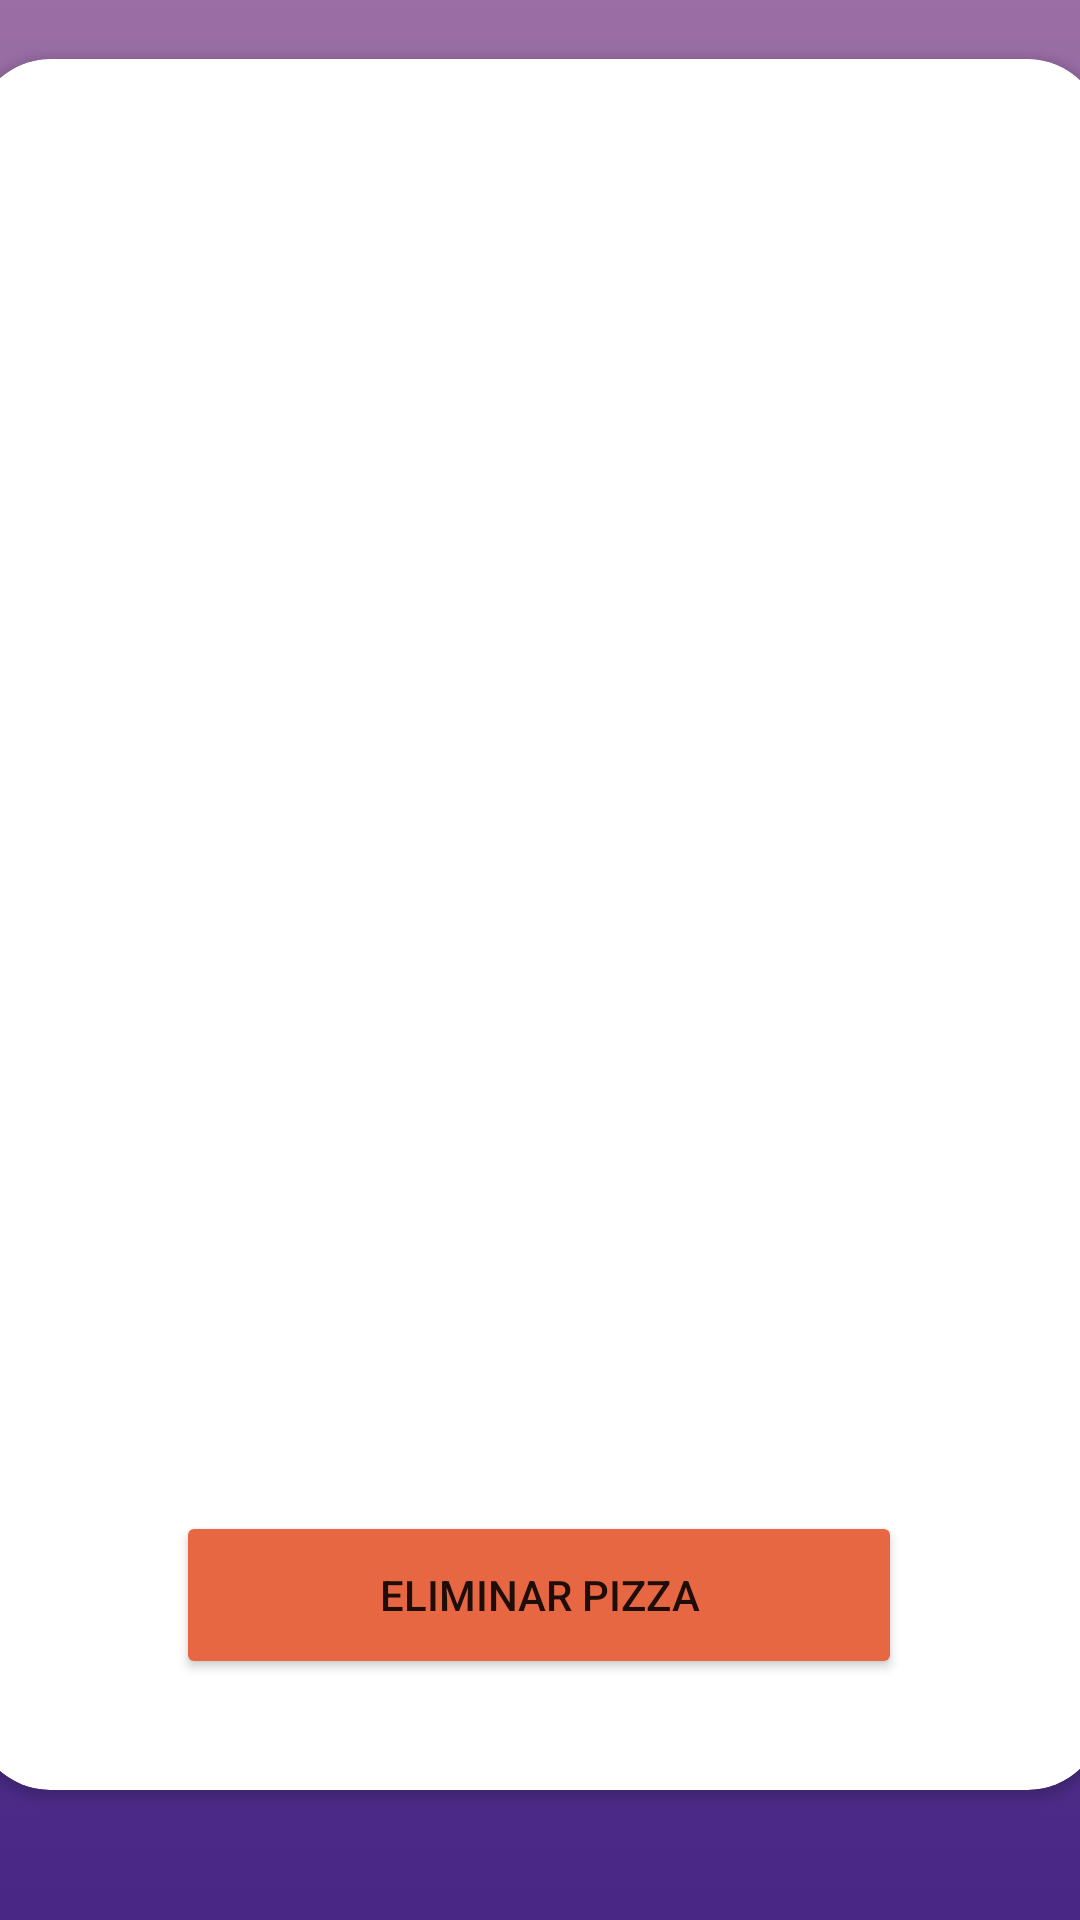

Reconstruct the res/layout file that produces this screen, plus the resources it refers to.
<!-- AndroidManifest.xml: application theme Theme.PizzeriaFB -->
<!-- res/layout/activity_listado.xml -->
<?xml version="1.0" encoding="utf-8"?>
<androidx.constraintlayout.widget.ConstraintLayout xmlns:android="http://schemas.android.com/apk/res/android"
    xmlns:app="http://schemas.android.com/apk/res-auto"
    xmlns:tools="http://schemas.android.com/tools"
    android:layout_width="match_parent"
    android:layout_height="match_parent"
    android:background="@drawable/gradient_background"
    tools:context=".Listado_act">

    <androidx.cardview.widget.CardView
        android:layout_width="376dp"
        android:layout_height="577dp"
        app:cardCornerRadius="25dp"
        app:layout_constraintBottom_toBottomOf="parent"
        app:layout_constraintEnd_toEndOf="parent"
        app:layout_constraintHorizontal_bias="0.542"
        app:layout_constraintStart_toStartOf="parent"
        app:layout_constraintTop_toTopOf="parent"
        app:layout_constraintVertical_bias="0.311" >

        <androidx.constraintlayout.widget.ConstraintLayout
            android:layout_width="match_parent"
            android:layout_height="match_parent">

            <ListView
                android:id="@+id/lv"
                android:layout_width="343dp"
                android:layout_height="447dp"
                app:layout_constraintEnd_toEndOf="parent"
                app:layout_constraintStart_toStartOf="parent"
                app:layout_constraintTop_toTopOf="parent" >

            </ListView>

            <Button
                android:id="@+id/button8"
                android:layout_width="242dp"
                android:layout_height="56dp"
                android:backgroundTint="#E86743"
                android:onClick="Eliminar"
                android:text="Eliminar pizza"
                app:cornerRadius="10dp"
                app:layout_constraintBottom_toBottomOf="parent"
                app:layout_constraintEnd_toEndOf="parent"
                app:layout_constraintStart_toStartOf="parent"
                app:layout_constraintTop_toBottomOf="@+id/lv" />

        </androidx.constraintlayout.widget.ConstraintLayout>
    </androidx.cardview.widget.CardView>
</androidx.constraintlayout.widget.ConstraintLayout>
<!-- resources referenced by this layout -->
<resources>
  <!-- drawable gradient_background (drawable) -->
  <?xml version="1.0" encoding="utf-8"?>
  <selector xmlns:android="http://schemas.android.com/apk/res/android">
      <item>
          <shape>
              <gradient
                  android:startColor="#482785"
                  android:centerColor="#664896"
                  android:endColor="#9b6fa5"
                  android:angle="90"/>
              <corners
                  android:radius="0dp"/>
          </shape>
      </item>
  </selector>
  <style name="Theme.PizzeriaFB" parent="Theme.MaterialComponents.DayNight.NoActionBar">
          
          <item name="colorPrimary">@color/purple_500</item>
          <item name="colorPrimaryVariant">@color/purple_700</item>
          <item name="colorOnPrimary">@color/white</item>
          
          <item name="colorSecondary">@color/teal_200</item>
          <item name="colorSecondaryVariant">@color/teal_700</item>
          <item name="colorOnSecondary">@color/black</item>
          
          <item name="android:statusBarColor" tools:targetApi="l">?attr/colorPrimaryVariant</item>
          
      </style>
  <!-- not gathered from this repository: default colours our renderer supplied (Android Studio template values) -->
  <color name="purple_500">#FF6200EE</color>
  <color name="purple_700">#FF3700B3</color>
  <color name="teal_200">#FF03DAC5</color>
  <color name="teal_700">#FF018786</color>
  <color name="black">#FF000000</color>
  <color name="white">#FFFFFFFF</color>
</resources>
